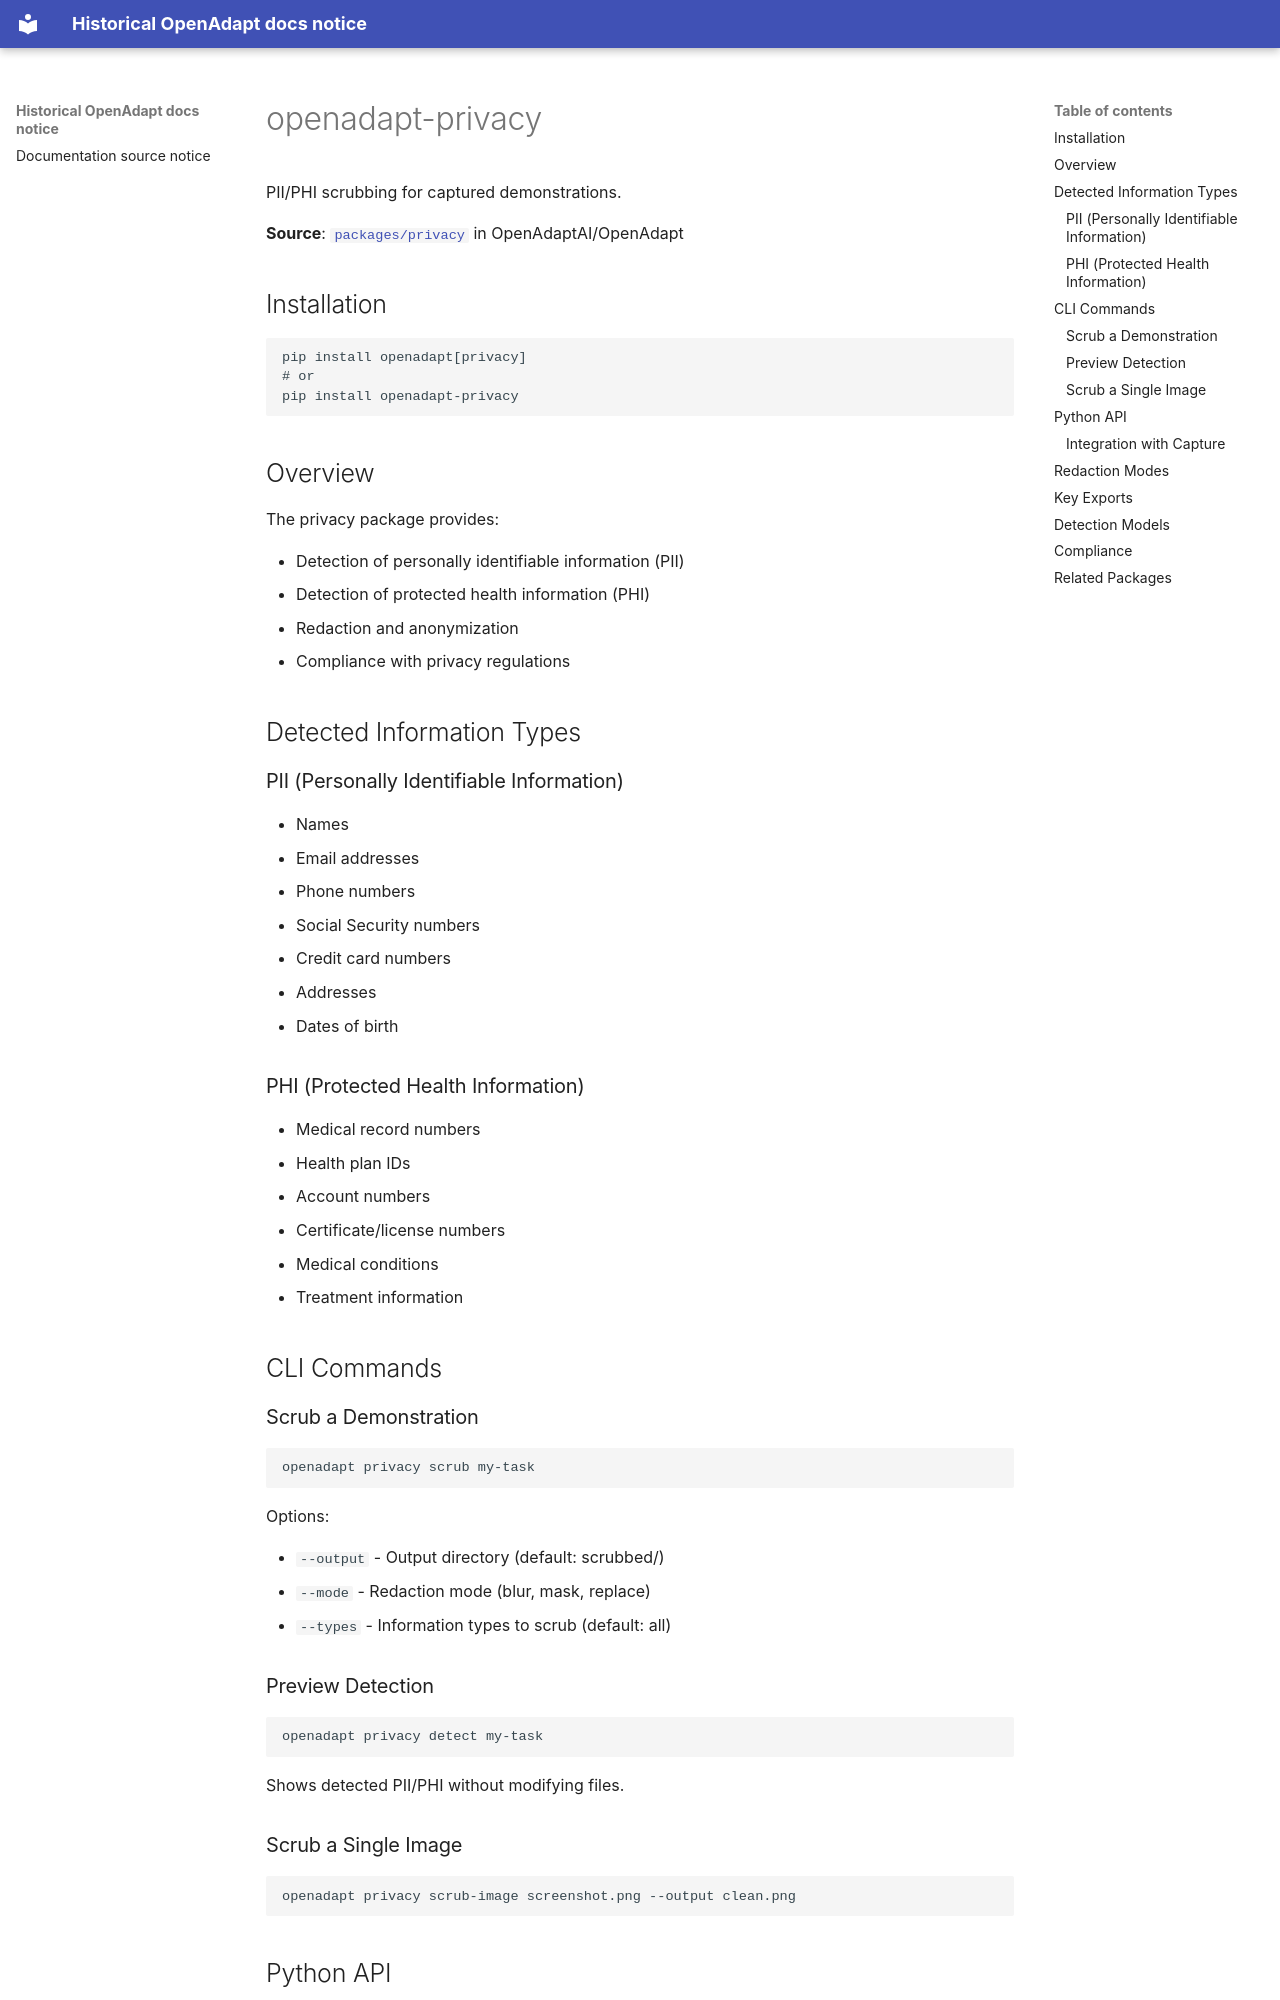

repository: OpenAdaptAI/OpenAdapt · page: packages/privacy/index.html · generator: mkdocs

# openadapt-privacy

PII/PHI scrubbing for captured demonstrations.

**Source**: [`packages/privacy`](https://github.com/OpenAdaptAI/OpenAdapt/tree/main/packages/privacy) in OpenAdaptAI/OpenAdapt

## Installation

```bash
pip install openadapt[privacy]
# or
pip install openadapt-privacy
```

## Overview

The privacy package provides:

- Detection of personally identifiable information (PII)
- Detection of protected health information (PHI)
- Redaction and anonymization
- Compliance with privacy regulations

## Detected Information Types

### PII (Personally Identifiable Information)

- Names
- Email addresses
- Phone numbers
- Social Security numbers
- Credit card numbers
- Addresses
- Dates of birth

### PHI (Protected Health Information)

- Medical record numbers
- Health plan IDs
- Account numbers
- Certificate/license numbers
- Medical conditions
- Treatment information

## CLI Commands

### Scrub a Demonstration

```bash
openadapt privacy scrub my-task
```

Options:

- `--output` - Output directory (default: scrubbed/)
- `--mode` - Redaction mode (blur, mask, replace)
- `--types` - Information types to scrub (default: all)

### Preview Detection

```bash
openadapt privacy detect my-task
```

Shows detected PII/PHI without modifying files.

### Scrub a Single Image

```bash
openadapt privacy scrub-image screenshot.png --output clean.png
```
